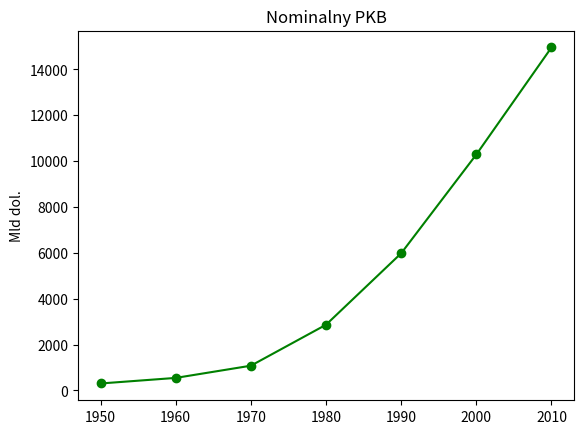

Here is the Python script that generated this plot:
from matplotlib import pyplot as plt


years = [1950, 1960, 1970, 1980, 1990, 2000, 2010]
gdp = [300.2, 543.3, 1075.9, 2862.5, 5979.6, 10289.7, 14958.3]


# Tworzenie wykresu liniowego.
plt.plot(years, gdp, color = 'green', marker = 'o', linestyle = 'solid')

# Dodanie tytułu.
plt.title("Nominalny PKB")

# Dodanie tytułu osi y.
plt.ylabel("Mld dol.")
plt.show()
